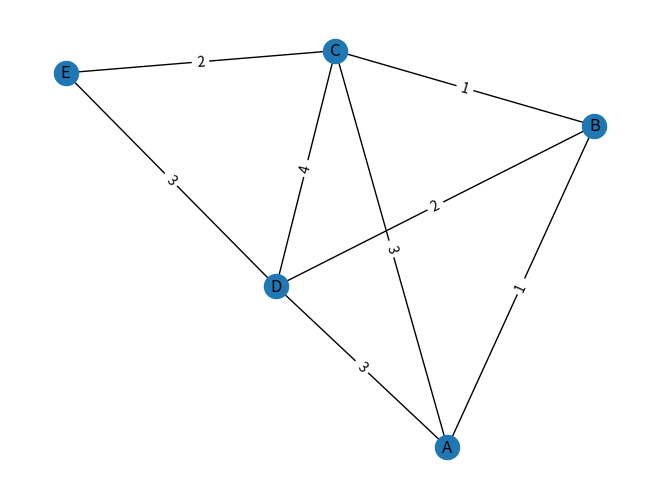

Generate this figure with matplotlib:
import numpy as np
import networkx as nx
import matplotlib.pyplot as plt

def dijkstra(graph, start, finish):
    # Inisialisasi jarak awal
    distances = {node: float('inf') for node in graph}
    distances[start] = 0

    # Inisialisasi queue
    unvisited_nodes = set(graph)

    # Inisialisasi predecessors
    predecessors = {}

    while unvisited_nodes:
        # Pilih node dengan jarak terpendek yang belum dikunjungi
        current_node = min(unvisited_nodes, key=lambda node: distances[node])

        # Hentikan jika sudah sampai pada node finish
        if current_node == finish:
            break

        # Periksa tetangga-tetangga dari current_node
        for neighbor, weight in graph[current_node]:
            # Hitung jarak baru
            new_distance = distances[current_node] + weight

            # Jika jarak baru lebih pendek dari jarak sebelumnya
            if new_distance < distances[neighbor]:
                distances[neighbor] = new_distance
                predecessors[neighbor] = current_node

        # Tandai current_node sebagai sudah dikunjungi
        unvisited_nodes.remove(current_node)

    # Bangun rute dari finish node ke start node
    path = []
    while current_node != start:
        path.insert(0, current_node)
        current_node = predecessors[current_node]
    path.insert(0, start)

    return path, distances[finish], predecessors

# Fungsi untuk menggambar graf menggunakan networkx dan matplotlib
def draw_graph(graph, shortest_path):
    G = nx.Graph()
    for node in graph:
        G.add_node(node)
        for neighbor, weight in graph[node]:
            edge_color = 'red' if (node, neighbor) in shortest_path or (neighbor, node) in shortest_path else 'black'
            G.add_edge(node, neighbor, weight=weight, color=edge_color)

    pos = nx.spring_layout(G)
    labels = nx.get_edge_attributes(G, 'weight')
    edge_colors = nx.get_edge_attributes(G, 'color').values()
    nx.draw(G, pos, with_labels=True, edge_color=edge_colors)
    nx.draw_networkx_edge_labels(G, pos, edge_labels=labels)
    plt.show()

# Graf adjacency list
graph = {
    "A": [("B", 1), ("C", 3), ("D", 3)],
    "B": [("C", 1), ("D", 2)],
    "C": [("D", 4), ("E", 2)],
    "D": [("E", 3)],
    "E": []
}

start_node = "A"
finish_node = "E"

# Temukan rute terpendek dan jaraknya
shortest_path, shortest_distance, predecessors = dijkstra(graph, start_node, finish_node)

# Bangun rute terpendek dari predecessors
current_node = finish_node
path = []
while current_node != start_node:
    path.insert(0, current_node)
    current_node = predecessors[current_node]
path.insert(0, start_node)

# Gambar graf
draw_graph(graph, path)

# Tampilkan rute terpendek dan jaraknya
print("Shortest Path:", path)
print("Shortest Distance:", shortest_distance)
